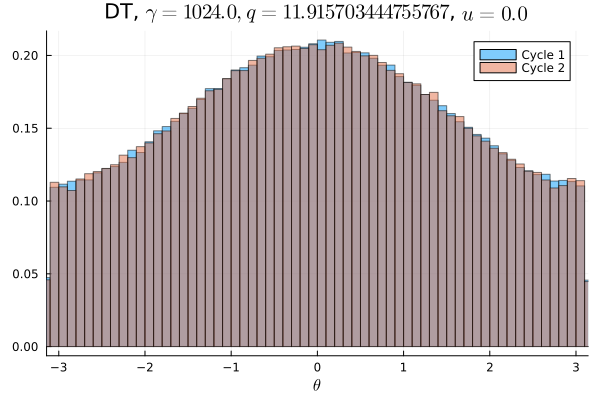

Source data for this figure (header and first rows):
Cycle 1, Cycle 2
0.007106, 0.006975
0.006797, 0.007112
0.006881, 0.006797
0.007116, 0.006922
0.007169, 0.0068
0.007203, 0.00695
0.007159, 0.007306
0.007197, 0.007528
0.007416, 0.007347
0.007412, 0.007553
0.007597, 0.007744
0.007788, 0.007834
0.007659, 0.007884
0.008016, 0.007725
0.007878, 0.008512
0.008569, 0.008138
0.00825, 0.008356
0.008384, 0.008703
0.008863, 0.00865
0.008925, 0.008847
0.009503, 0.009256
0.009322, 0.009175
0.009441, 0.009356
0.009731, 0.009781
0.009534, 0.009981
0.01043, 0.01022
0.0101, 0.01041
0.01044, 0.01017
0.0107, 0.01098
0.01096, 0.01102
0.01114, 0.01095
0.01091, 0.01113
0.0115, 0.01104
0.01169, 0.01181
0.01181, 0.01189
0.01197, 0.01173
0.01215, 0.01214
0.01203, 0.01204
0.01228, 0.01243
0.0126, 0.01258
0.01248, 0.01219
0.01243, 0.01285
0.01276, 0.01298
0.01296, 0.01275
0.01258, 0.01295
0.01306, 0.01316
0.01288, 0.01273
0.01287, 0.01299
0.01276, 0.0128
0.01323, 0.01317
0.01318, 0.01282
0.01322, 0.01292
0.01319, 0.01295
0.0129, 0.01319
0.01338, 0.01292
0.01247, 0.01286
0.01277, 0.01293
0.01273, 0.01271
0.01276, 0.01243
0.01265, 0.01252
... 40 more rows
